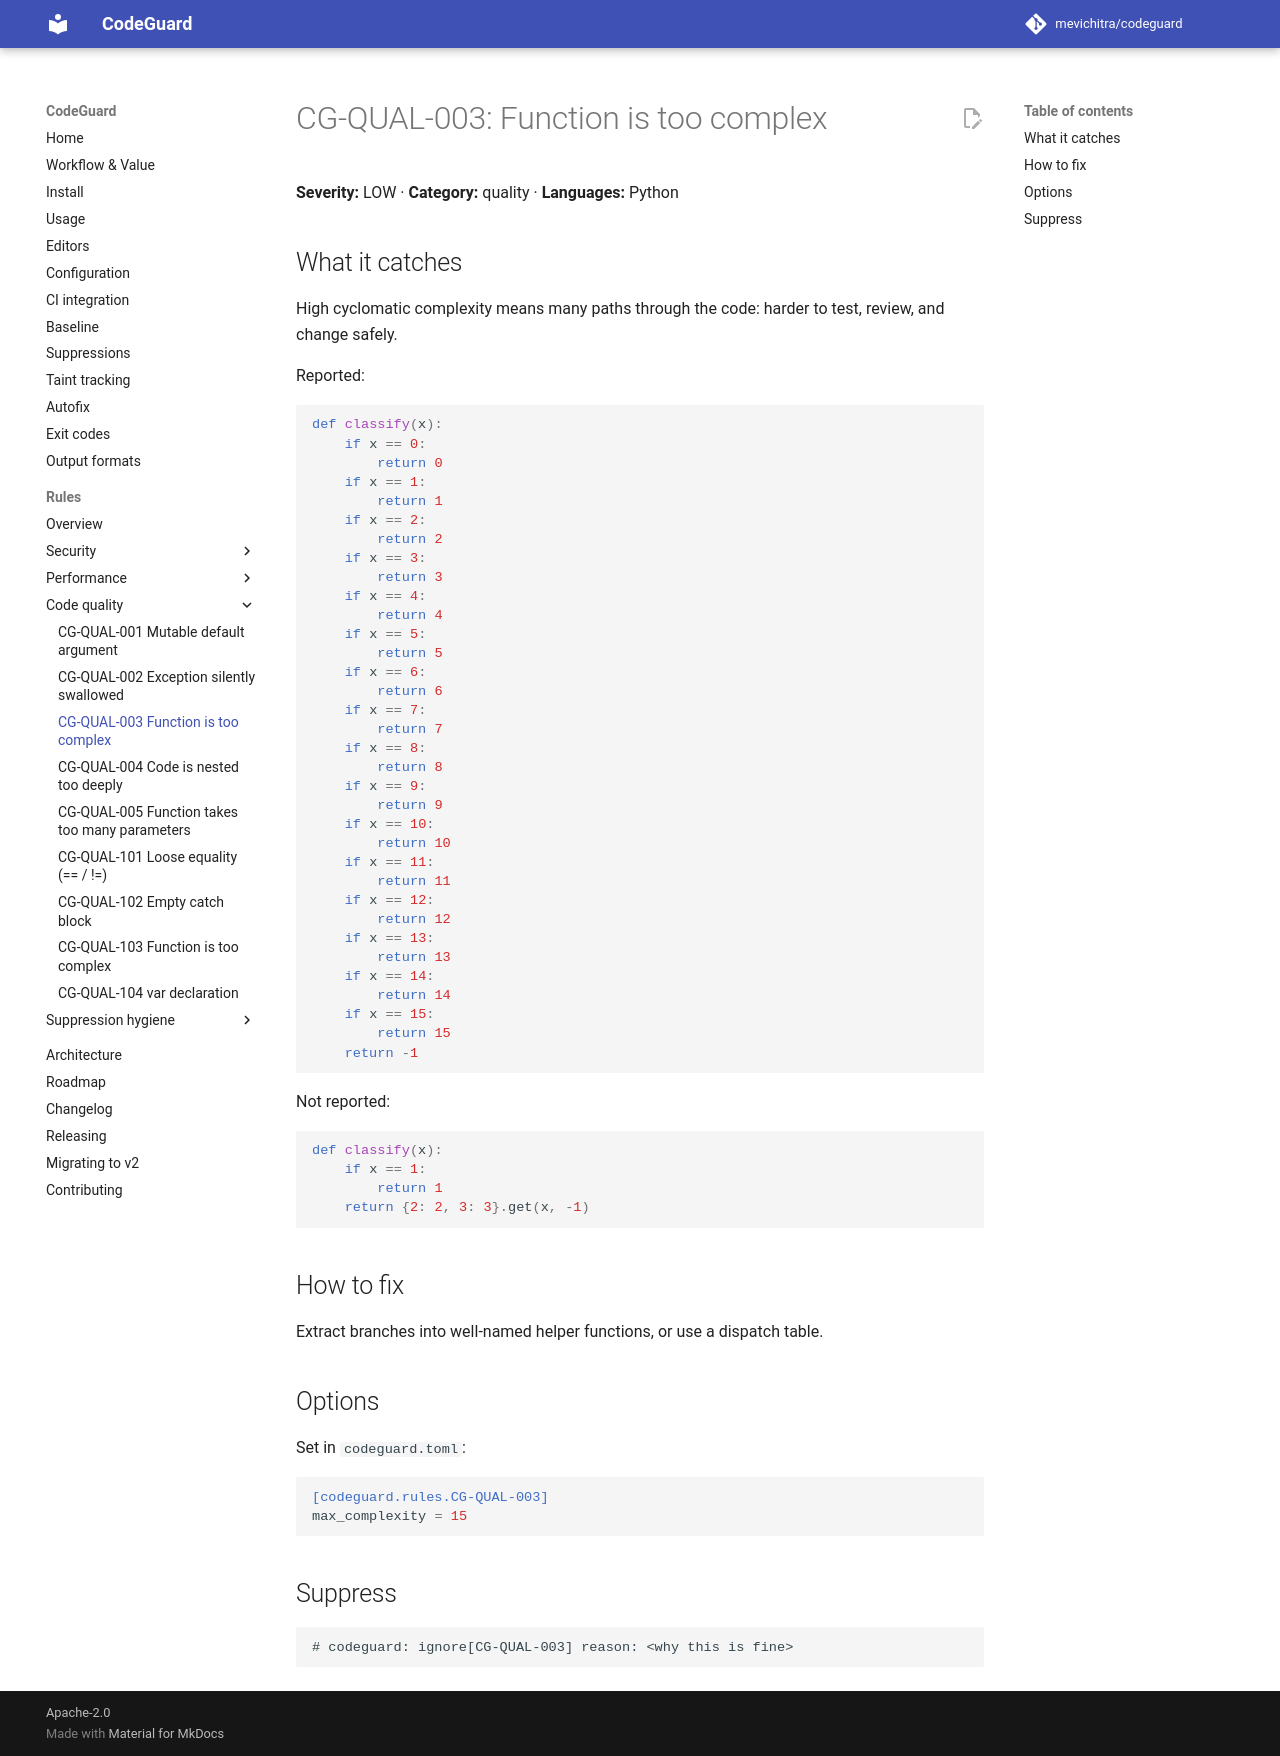

repository: mevichitra/codeguard · page: rules/CG-QUAL-003/index.html · generator: mkdocs

# CG-QUAL-003: Function is too complex

**Severity:** LOW · **Category:** quality · **Languages:** Python

## What it catches

High cyclomatic complexity means many paths through the code: harder to test, review, and change safely.

Reported:

```python
def classify(x):
    if x == 0:
        return 0
    if x == 1:
        return 1
    if x == 2:
        return 2
    if x == 3:
        return 3
    if x == 4:
        return 4
    if x == 5:
        return 5
    if x == 6:
        return 6
    if x == 7:
        return 7
    if x == 8:
        return 8
    if x == 9:
        return 9
    if x == 10:
        return 10
    if x == 11:
        return 11
    if x == 12:
        return 12
    if x == 13:
        return 13
    if x == 14:
        return 14
    if x == 15:
        return 15
    return -1
```

Not reported:

```python
def classify(x):
    if x == 1:
        return 1
    return {2: 2, 3: 3}.get(x, -1)
```

## How to fix

Extract branches into well-named helper functions, or use a dispatch table.

## Options

Set in `codeguard.toml`:

```toml
[codeguard.rules.CG-QUAL-003]
max_complexity = 15
```

## Suppress

```text
# codeguard: ignore[CG-QUAL-003] reason: <why this is fine>
```
